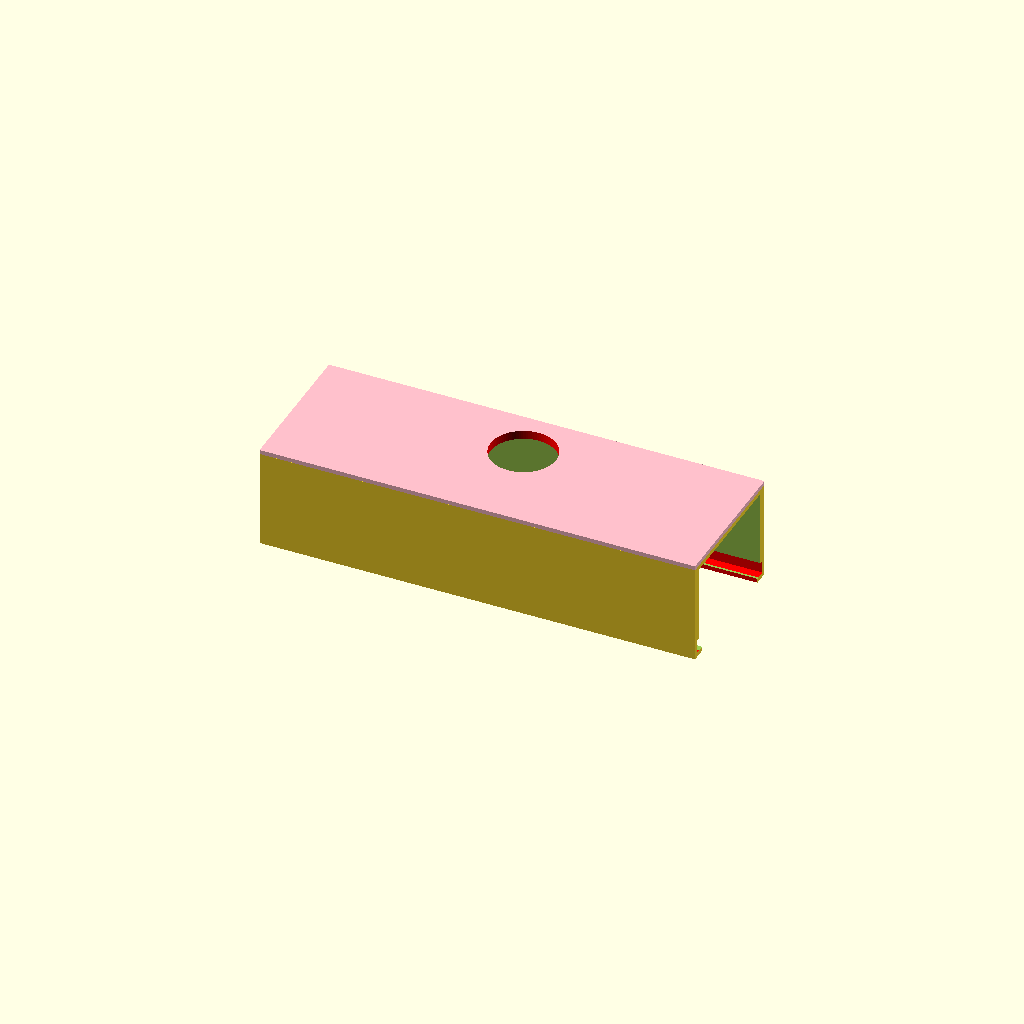
Cell 1: rendered with the file's own defaults.
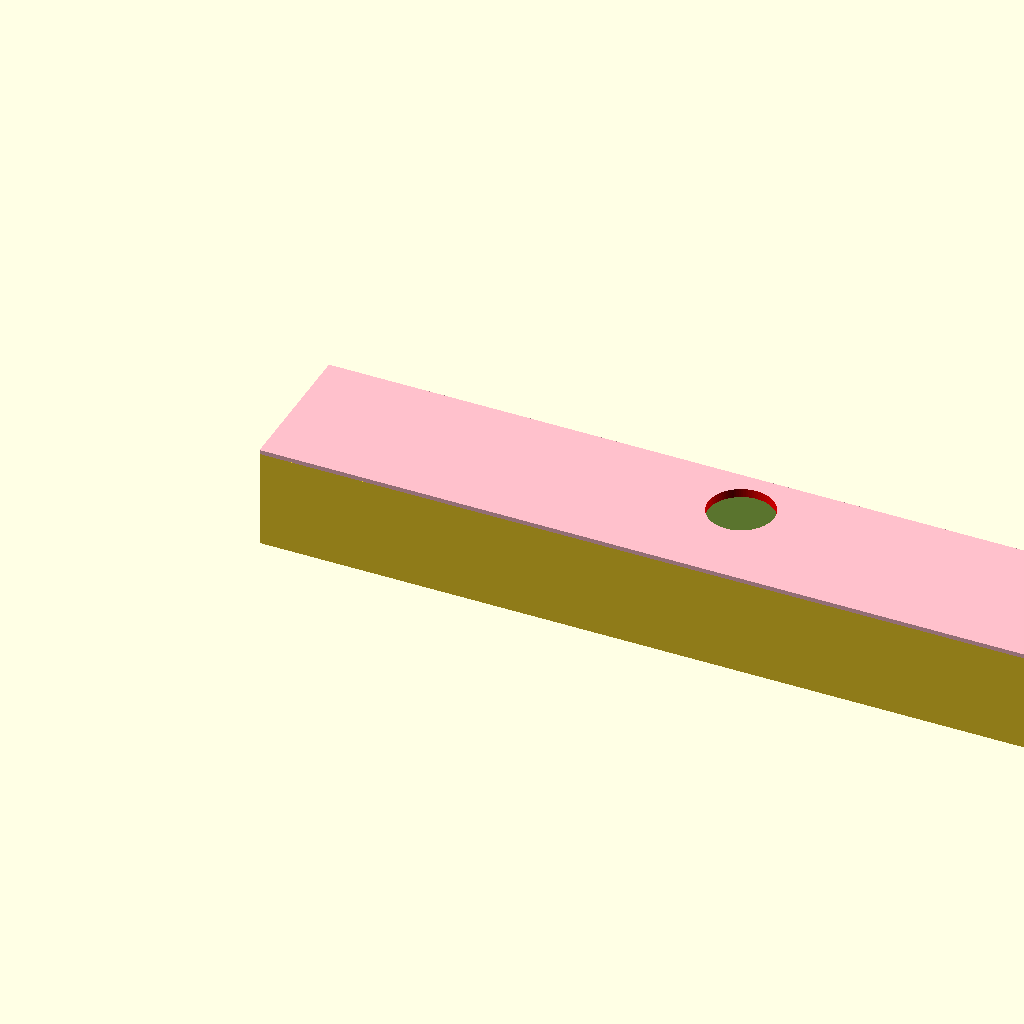
Cell 2: ml_clip_width = 200 (everything else at default).
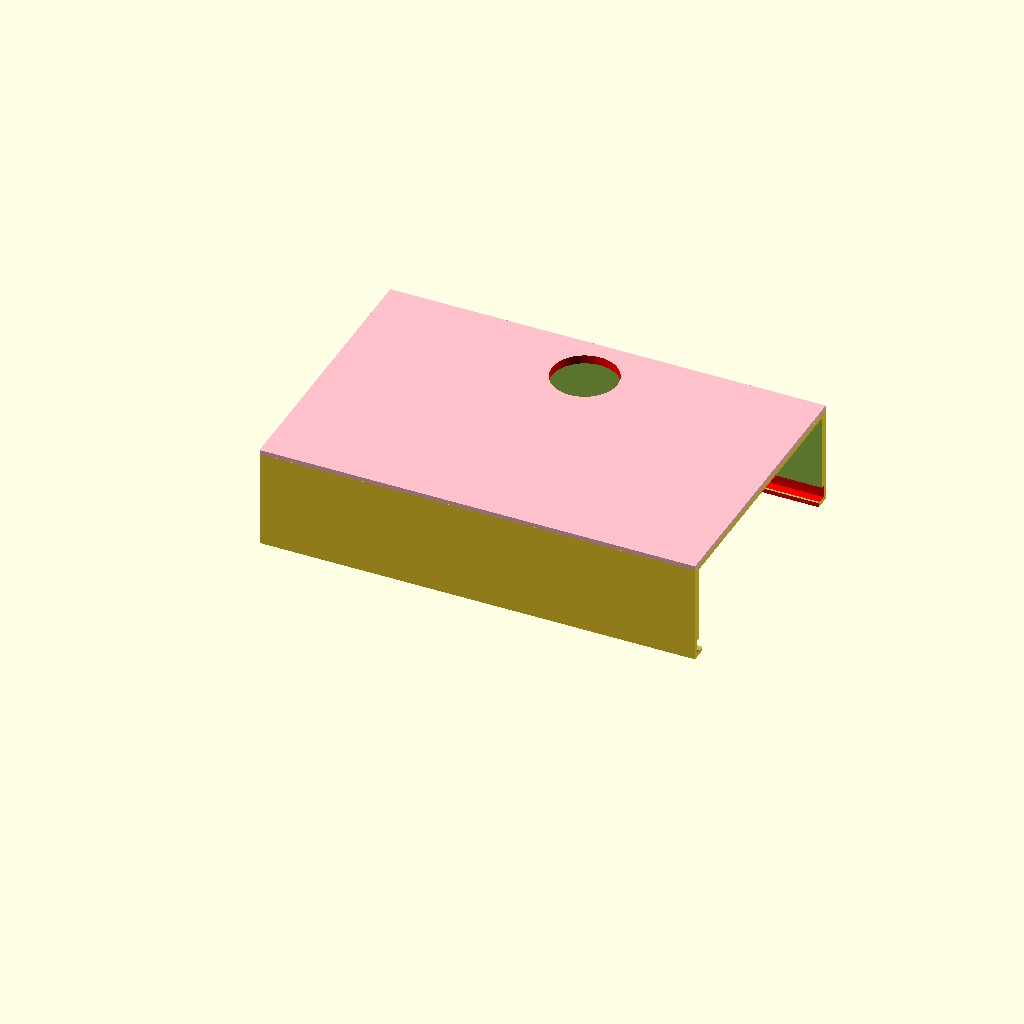
Cell 3: the same model with ml_clip_depth = 60.4.
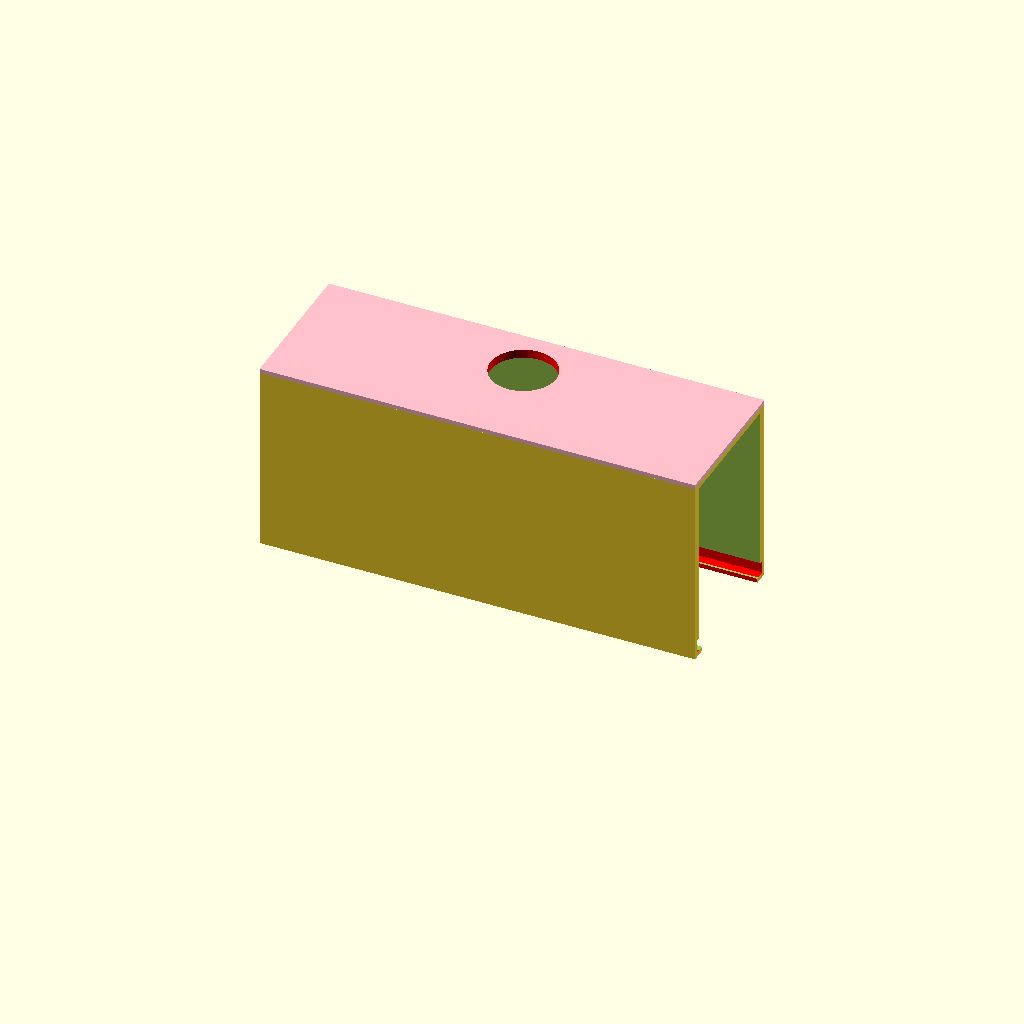
Cell 4: the same model with ml_clip_heigth = 41.2.
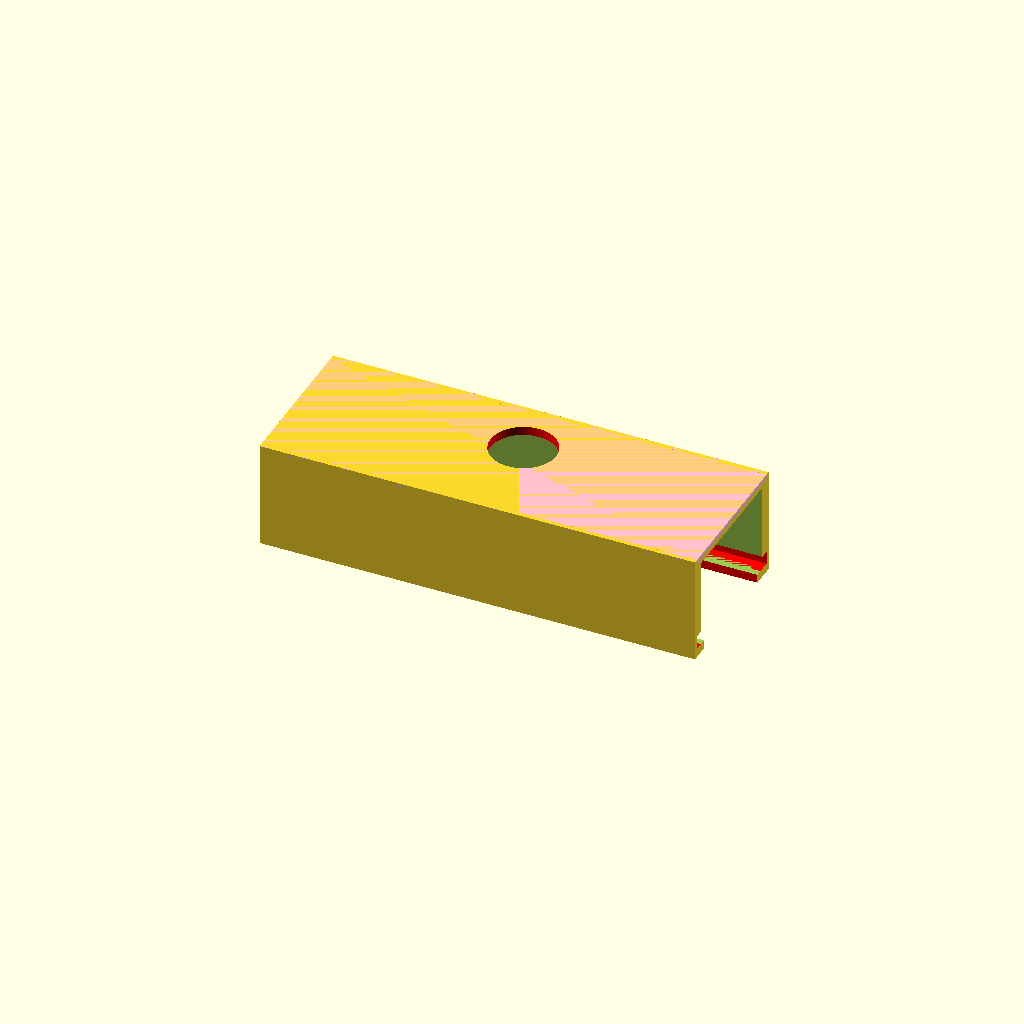
Cell 5: ml_clip_thickness = 2 (everything else at default).
All cells are drawn from one camera (rotation 55°, 0°, 25°, orthographic, colour scheme Cornfield), so only the parameter changes between them.
The OpenSCAD source (Monitorlamp/monitorlamp_holder_clip.scad):
$fn=100;


ml_clip_width=100; // Default: 50. The width of the clip
ml_clip_depth=30.2; // This is the width of the lamp. I used an U-profile with a size of 30mm. Recommendation to add 0.2 to fit perfectly. 
ml_clip_heigth=20.6; // The height of the lamp. This is the height of the U-Profile and the thickness of the diffusor. the Diffusor has a thickenss of 0.4 and i recommnd to add another 0.2mm to fit perfectly (20.6 for 20 mm profile).
ml_clip_thickness=1.0; // The material thickness of the clip (One mm will be added automatically)

ml_pipe_diameter=21.3; // The diameter of the pipe which holds the lamp. "ml_pipe_sleeve_extension" will automatically be added, so that the holder slips well over the tube.
ml_pipe_sleeve_extension=0.4;
ml_pipe_sleeve_length=100;
ml_pipe_sleeve_thickness=1.5;

module lamp_clip(w, d, h, t) {
    difference() {

        union() {
            // Outer shape
            translate([0, 1, 0])
            cube([w, d + t * 2, h + t * 2]);

            // Static reinforcement of 1mm top
            color("pink")
            translate([0, 0, h + t+1])
            cube([w, d + t * 2 + 2, 1]);

            // Static reinforcement of 1mm side 1
            translate([0, 0, 0])
            cube([w, 1, h + t * 2]);

            // Static reinforcement of 1mm side 2
            translate([0, d + t * 2 + 1, 0])
            cube([w, 1, h + t * 2]);
        }

        // cutout
        translate([-1, t + 1, t])
        cube([w + 2, d, h]);

        //Cut out the lower part of the clip
        color("red")
        translate([-1, t + 2.5, -1])
        cube([w + 2, d - t - 2, t + 2]);

        //Cut out diffusor (3mm)
        color("red")
        translate([-1, 1, t])
        cube([w + 2, t + 1, 3.2]);

        //Cut out diffusor (3mm)
        color("red")
        translate([-1, d +  t, t])
        cube([w + 2, t + 1, 3]);

    }

}


difference() {
        
    //The clip which holds the lamp
    lamp_clip(ml_clip_width,
                ml_clip_depth,
                ml_clip_heigth,
                ml_clip_thickness);

    // The hole between clip and case
    color("red")
    translate([ml_clip_width/2, ml_clip_depth - 7.5, ml_clip_heigth])
    cylinder(h=6, r=7.5);

}
Parameter table extracted from the source (name, type, default, range or options):
ml_clip_width: number, default 100
ml_clip_depth: number, default 30.2
ml_clip_heigth: number, default 20.6
ml_clip_thickness: number, default 1
ml_pipe_diameter: number, default 21.3
ml_pipe_sleeve_extension: number, default 0.4
ml_pipe_sleeve_length: number, default 100
ml_pipe_sleeve_thickness: number, default 1.5
